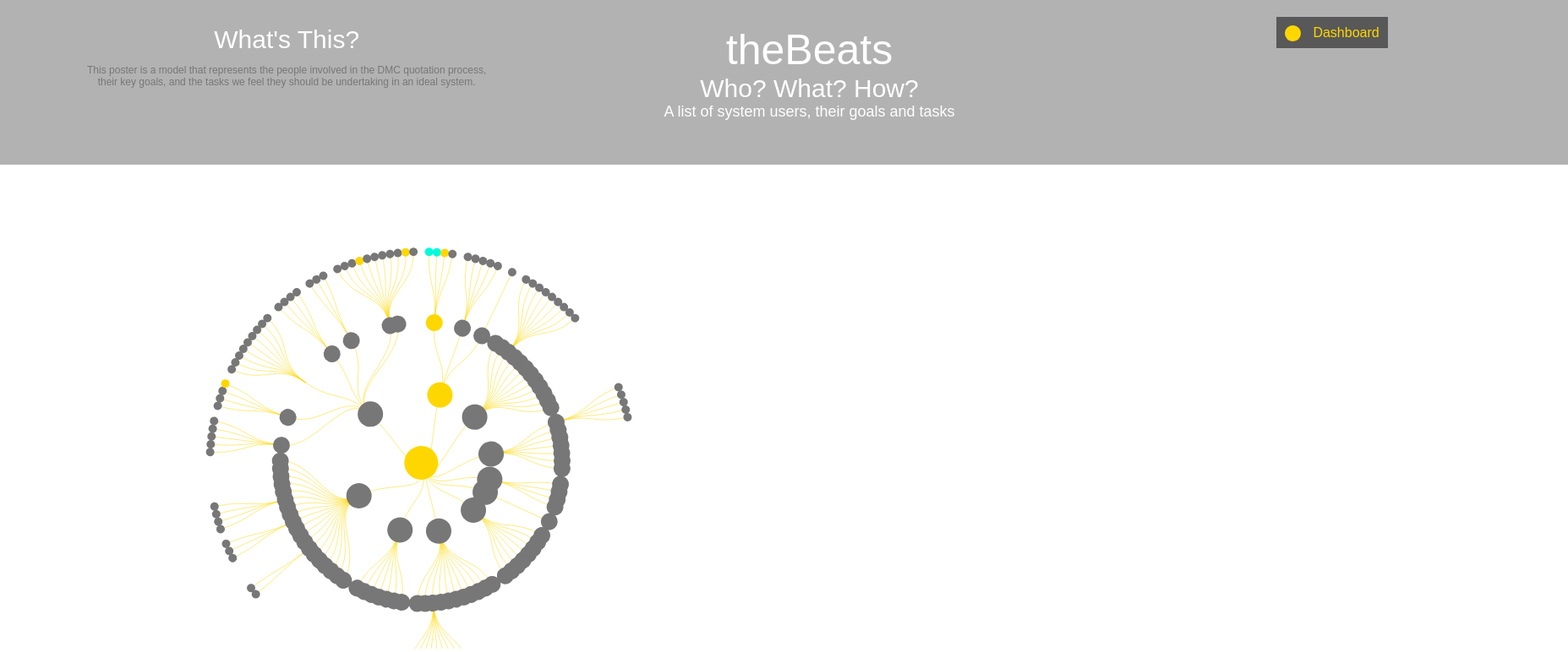
D3 v3 page, settled after 480 driven frames (8 s of simulated time); the page loaded 1 data file(s).


// ── d3tree.js
/*Copyright (c) 2013-2016, Rob Schmuecker
All rights reserved.

Redistribution and use in source and binary forms, with or without
modification, are permitted provided that the following conditions are met:

* Redistributions of source code must retain the above copyright notice, this
  list of conditions and the following disclaimer.

* Redistributions in binary form must reproduce the above copyright notice,
  this list of conditions and the following disclaimer in the documentation
  and/or other materials provided with the distribution.

* The name Rob Schmuecker may not be used to endorse or promote products
  derived from this software without specific prior written permission.

THIS SOFTWARE IS PROVIDED BY THE COPYRIGHT HOLDERS AND CONTRIBUTORS "AS IS"
AND ANY EXPRESS OR IMPLIED WARRANTIES, INCLUDING, BUT NOT LIMITED TO, THE
IMPLIED WARRANTIES OF MERCHANTABILITY AND FITNESS FOR A PARTICULAR PURPOSE ARE
DISCLAIMED. IN NO EVENT SHALL MICHAEL BOSTOCK BE LIABLE FOR ANY DIRECT,
INDIRECT, INCIDENTAL, SPECIAL, EXEMPLARY, OR CONSEQUENTIAL DAMAGES (INCLUDING,
BUT NOT LIMITED TO, PROCUREMENT OF SUBSTITUTE GOODS OR SERVICES; LOSS OF USE,
DATA, OR PROFITS; OR BUSINESS INTERRUPTION) HOWEVER CAUSED AND ON ANY THEORY
OF LIABILITY, WHETHER IN CONTRACT, STRICT LIABILITY, OR TORT (INCLUDING
NEGLIGENCE OR OTHERWISE) ARISING IN ANY WAY OUT OF THE USE OF THIS SOFTWARE,
EVEN IF ADVISED OF THE POSSIBILITY OF SUCH DAMAGE.*/


// Get JSON data
treeJSON = d3.json("flare.json", function(error, treeData) {

console.log(treeData);
 var ckb = $("#dashBoardView").is(':checked');
 changeDashboardOption();
$('#dashBoardView').change(function () {
    ckb = $("#dashBoardView").is(':checked');
   changeDashboardOption();
 });

function changeDashboardOption(){

    $("#tree-container").html('');
if(!ckb){
    // Calculate total nodes, max label length
    var totalNodes = 0;
    var maxLabelLength = 0;
    // variables for drag/drop
    var selectedNode = null;
    var draggingNode = null;
    // panning variables
    var panSpeed = 200;
    var panBoundary = 20; // Within 20px from edges will pan when dragging.
    // Misc. variables
    var i = 0;
    var duration = 750;
    var root;

    // size of the diagram
    var viewerWidth = $(document).width();
    var viewerHeight = $(document).height();

    var tree = d3.layout.tree()
        .size([viewerHeight, viewerWidth]);

    // define a d3 diagonal projection for use by the node paths later on.
    var diagonal = d3.svg.diagonal()
        .projection(function(d) {

            return [d.y, d.x];
        });

    // A recursive helper function for performing some setup by walking through all nodes

    function visit(parent, visitFn, childrenFn) {
        if (!parent) return;

        visitFn(parent);

        var children = childrenFn(parent);
        if (children) {
            var count = children.length;
            for (var i = 0; i < count; i++) {
                visit(children[i], visitFn, childrenFn);
            }
        }
    }

    // Call visit function to establish maxLabelLength
    visit(treeData, function(d) {

        totalNodes++;
        maxLabelLength = Math.max(d.name.length, maxLabelLength);

    }, function(d) {

        return d.children && d.children.length > 0 ? d.children : null;
    });


    // sort the tree according to the node names

    function sortTree() {
        tree.sort(function(a, b) {
            return b.name.toLowerCase() < a.name.toLowerCase() ? 1 : -1;
        });
    }
    // Sort the tree initially incase the JSON isn't in a sorted order.
    sortTree();

    // TODO: Pan function, can be better implemented.

    function pan(domNode, direction) {
        var speed = panSpeed;
        if (panTimer) {
            clearTimeout(panTimer);
            translateCoords = d3.transform(svgGroup.attr("transform"));
            if (direction == 'left' || direction == 'right') {
                translateX = direction == 'left' ? translateCoords.translate[0] + speed : translateCoords.translate[0] - speed;
                translateY = translateCoords.translate[1];
            } else if (direction == 'up' || direction == 'down') {
                translateX = translateCoords.translate[0];
                translateY = direction == 'up' ? translateCoords.translate[1] + speed : translateCoords.translate[1] - speed;
            }
            scaleX = translateCoords.scale[0];
            scaleY = translateCoords.scale[1];
            scale = zoomListener.scale();
            svgGroup.transition().attr("transform", "translate(" + translateX + "," + translateY + ")scale(" + scale + ")");
            d3.select(domNode).select('g.node').attr("transform", "translate(" + translateX + "," + translateY + ")");
            zoomListener.scale(zoomListener.scale());
            zoomListener.translate([translateX, translateY]);
            panTimer = setTimeout(function() {
                pan(domNode, speed, direction);
            }, 50);
        }
    }

    // Define the zoom function for the zoomable tree

    function zoom() {
        svgGroup.attr("transform", "translate(" + d3.event.translate + ")scale(" + d3.event.scale + ")");
    }


    // define the zoomListener which calls the zoom function on the "zoom" event constrained within the scaleExtents
    var zoomListener = d3.behavior.zoom().scaleExtent([0.1, 3]).on("zoom", zoom);

    function initiateDrag(d, domNode) {

        draggingNode = d;
        d3.select(domNode).select('.ghostCircle').attr('pointer-events', 'none');
        d3.selectAll('.ghostCircle').attr('class', 'ghostCircle show');
        d3.select(domNode).attr('class', 'node activeDrag');

        svgGroup.selectAll("g.node").sort(function(a, b) { // select the parent and sort the path's
            if (a.id != draggingNode.id) return 1; // a is not the hovered element, send "a" to the back
            else return -1; // a is the hovered element, bring "a" to the front
        });
        // if nodes has children, remove the links and nodes
        if (nodes.length > 1) {
            // remove link paths
            links = tree.links(nodes);
            nodePaths = svgGroup.selectAll("path.link")
                .data(links, function(d) {
                    return d.target.id;
                }).remove();
            // remove child nodes
            nodesExit = svgGroup.selectAll("g.node")
                .data(nodes, function(d) {
                    return d.id;
                }).filter(function(d, i) {
                    if (d.id == draggingNode.id) {
                        return false;
                    }
                    return true;
                }).remove();
        }

        // remove parent link
        parentLink = tree.links(tree.nodes(draggingNode.parent));
        svgGroup.selectAll('path.link').filter(function(d, i) {
            if (d.target.id == draggingNode.id) {
                return true;
            }
            return false;
        }).remove();

        dragStarted = null;
    }

    // define the baseSvg, attaching a class for styling and the zoomListener
    var baseSvg = d3.select("#tree-container").append("svg")
        .attr("width", viewerWidth)
        .attr("height", viewerHeight)
        .attr("class", "overlay")
        .call(zoomListener);


    // Define the drag listeners for drag/drop behaviour of nodes.
    dragListener = d3.behavior.drag()
        .on("dragstart", function(d) {

            if (d == root) {
                return;
            }
            dragStarted = true;
            nodes = tree.nodes(d);
            d3.event.sourceEvent.stopPropagation();
            // it's important that we suppress the mouseover event on the node being dragged. Otherwise it will absorb the mouseover event and the underlying node will not detect it d3.select(this).attr('pointer-events', 'none');
        })
        .on("drag", function(d) {
            if (d == root) {
                return;
            }
            if (dragStarted) {
                domNode = this;
                initiateDrag(d, domNode);
            }

            // get coords of mouseEvent relative to svg container to allow for panning
            relCoords = d3.mouse($('svg').get(0));
            if (relCoords[0] < panBoundary) {
                panTimer = true;
                pan(this, 'left');
            } else if (relCoords[0] > ($('svg').width() - panBoundary)) {

                panTimer = true;
                pan(this, 'right');
            } else if (relCoords[1] < panBoundary) {
                panTimer = true;
                pan(this, 'up');
            } else if (relCoords[1] > ($('svg').height() - panBoundary)) {
                panTimer = true;
                pan(this, 'down');
            } else {
                try {
                    clearTimeout(panTimer);
                } catch (e) {

                }
            }

            d.x0 += d3.event.dy;
            d.y0 += d3.event.dx;
            var node = d3.select(this);
            node.attr("transform", "translate(" + d.y0 + "," + d.x0 + ")");
            updateTempConnector();
        }).on("dragend", function(d) {
            if (d == root) {
                return;
            }
            domNode = this;
            if (selectedNode) {
                // now remove the element from the parent, and insert it into the new elements children
                var index = draggingNode.parent.children.indexOf(draggingNode);
                if (index > -1) {
                    draggingNode.parent.children.splice(index, 1);
                }
                if (typeof selectedNode.children !== 'undefined' || typeof selectedNode._children !== 'undefined') {
                    if (typeof selectedNode.children !== 'undefined') {
                        selectedNode.children.push(draggingNode);
                    } else {
                        selectedNode._children.push(draggingNode);
                    }
                } else {
                    selectedNode.children = [];
                    selectedNode.children.push(draggingNode);
                }
                // Make sure that the node being added to is expanded so user can see added node is correctly moved
                expand(selectedNode);
                sortTree();
                endDrag();
            } else {
                endDrag();
            }
        });

    function endDrag() {
        selectedNode = null;
        d3.selectAll('.ghostCircle').attr('class', 'ghostCircle');
        d3.select(domNode).attr('class', 'node');
        // now restore the mouseover event or we won't be able to drag a 2nd time
        d3.select(domNode).select('.ghostCircle').attr('pointer-events', '');
        updateTempConnector();
        if (draggingNode !== null) {
            update(root);
            centerNode(draggingNode);
            draggingNode = null;
        }
    }

    // Helper functions for collapsing and expanding nodes.

    function collapse(d) {
        if (d.children) {
            d._children = d.children;
            d._children.forEach(collapse);
            d.children = null;
        }
    }

    function expand(d) {
        if (d._children) {
            d.children = d._children;
            d.children.forEach(expand);
            d._children = null;
        }
    }

    var overCircle = function(d) {
        selectedNode = d;
        updateTempConnector();
    };
    var outCircle = function(d) {
        selectedNode = null;
        updateTempConnector();
    };

    // Function to update the temporary connector indicating dragging affiliation
    var updateTempConnector = function() {
        var data = [];
        if (draggingNode !== null && selectedNode !== null) {
            // have to flip the source coordinates since we did this for the existing connectors on the original tree
            data = [{
                source: {
                    x: selectedNode.y0,
                    y: selectedNode.x0
                },
                target: {
                    x: draggingNode.y0,
                    y: draggingNode.x0
                }
            }];
        }
        var link = svgGroup.selectAll(".templink").data(data);

        link.enter().append("path")
            .attr("class", "templink")
            .attr("d", d3.svg.diagonal())
            .attr('pointer-events', 'none');

        link.attr("d", d3.svg.diagonal());

        link.exit().remove();
    };

    // Function to center node when clicked/dropped so node doesn't get lost when collapsing/moving with large amount of children.

    function centerNode(source) {
        scale = zoomListener.scale();
        x = -source.y0;
        y = -source.x0;
        x = x * scale + viewerWidth / 2;
        y = y * scale + viewerHeight / 2;
        d3.select('g').transition()
            .duration(duration)
            .attr("transform", "translate(" + x + "," + y + ")scale(" + scale + ")");
        zoomListener.scale(scale);
        zoomListener.translate([x, y]);
    }

    // Toggle children function

    function toggleChildren(d) {
        if (d.children) {
            d._children = d.children;
            d.children = null;
        } else if (d._children) {
            d.children = d._children;
            d._children = null;
        }
        return d;
    }

    // Toggle children on click.

    function click(d) {
        if (d3.event.defaultPrevented) return; // click suppressed
        d = toggleChildren(d);
        update(d);
        centerNode(d);
    }

    function update(source) {
        // Compute the new height, function counts total children of root node and sets tree height accordingly.
        // This prevents the layout looking squashed when new nodes are made visible or looking sparse when nodes are removed
        // This makes the layout more consistent.
        var levelWidth = [1];
        var childCount = function(level, n) {

            if (n.children && n.children.length > 0) {
                if (levelWidth.length <= level + 1) levelWidth.push(0);

                levelWidth[level + 1] += n.children.length;
                n.children.forEach(function(d) {

                    childCount(level + 1, d);
                });
            }
        };
        childCount(0, root);
        var newHeight = d3.max(levelWidth) * 30; // 25 pixels per line  
        tree = tree.size([newHeight, viewerWidth]);

        // Compute the new tree layout.
        var nodes = tree.nodes(root).reverse(),
            links = tree.links(nodes);

        // Set widths between levels based on maxLabelLength.
        nodes.forEach(function(d) {

            d.y = (d.depth * (maxLabelLength * 4)); //maxLabelLength * 10px
            // alternatively to keep a fixed scale one can set a fixed depth per level
            // Normalize for fixed-depth by commenting out below line
            // d.y = (d.depth * 500); //500px per level.
        });

        // Update the nodes…
        node = svgGroup.selectAll("g.node")
            .data(nodes, function(d) {
                return d.id || (d.id = ++i);
            });

        // Enter any new nodes at the parent's previous position.
        var nodeEnter = node.enter().append("g")
            .call(dragListener)
            .attr("class", "node")
            .attr("transform", function(d) {
                return "translate(" + source.y0 + "," + source.x0 + ")";
            })
            .on('click', click);

        nodeEnter.append("circle")
            .attr('class', 'nodeCircle')
            .attr("r", 0)
            .style("fill", function(d) {
                 if(d.goodness == 1)
                    return "#00fcda";
                if(d.goodness >0 && d.goodness <1)
                    return "gold";
                else
                    return "#777";
            });
      
        nodeEnter.append("circle")
            .attr('class', 'nodeCircle')
            .attr("r", 0)
            .style("stroke", function(d) {
                if(d.goodness == 1)
                    return "#00fcda";
                if(d.goodness >0 && d.goodness <1)
                    return "gold";
                else
                    return "#777";
            });


        nodeEnter.append("text")
            .attr("x", function(d) {
                
                return d.children || d._children ? -10 : 10;
            })
            .attr("dy", ".35em")
            .attr('class', 'nodeText')
            .attr("text-anchor", function(d) {

                return d.children || d._children ? "end" : "start";
            })
            .text(function(d) {

                console.log(d.depth);

                return d.name;
            })
            .style("font-size", function(d) {
                if(d.depth == 0)
                    return "100px";
                else if(d.depth == 1)
                    return "50px";
                else if(d.depth == 2)
                    return "18px";
                else
                    return "12px";
            });
           

        // phantom node to give us mouseover in a radius around it
        nodeEnter.append("circle")
            .attr('class', 'ghostCircle')
            .attr("r", 30)
            .attr("opacity", 0.2) // change this to zero to hide the target area
        .style("fill", "red")
            .attr('pointer-events', 'mouseover')
            .on("mouseover", function(node) {
                overCircle(node);
            })
            .on("mouseout", function(node) {
                outCircle(node);
            });

        // Update the text to reflect whether node has children or not.
        node.select('text')
            .attr("x", function(d) {

                return d.children || d._children ? -10 : 10;
            })
            .attr("text-anchor", function(d) {

                return d.children || d._children ? "end" : "start";
            })
            .text(function(d) {

                return d.name;
            });

        // Change the circle fill depending on whether it has children and is collapsed
        node.select("circle.nodeCircle")
            .attr("r", 4.5)
            .style("fill", function(d) {
              if(d.goodness == 1)
                    return "#00fcda";
                if(d.goodness >0 && d.goodness <1)
                    return "gold";
                else
                    return "#777";
            });
      
        node.select("circle.nodeCircle")
            .attr("r", 4.5)
            .style("stroke", function(d) {
             if(d.goodness == 1)
                    return "#00fcda";
                if(d.goodness >0 && d.goodness <1)
                    return "gold";
                else
                    return "#777";
                
            });

        // Transition nodes to their new position.
        var nodeUpdate = node.transition()
            .duration(duration)
            .attr("transform", function(d) {

                return "translate(" + d.y + "," + d.x + ")";
            });

        // Fade the text in
        nodeUpdate.select("text")
            .style("fill-opacity", 1);

        // Transition exiting nodes to the parent's new position.
        var nodeExit = node.exit().transition()
            .duration(duration)
            .attr("transform", function(d) {

                return "translate(" + source.y + "," + source.x + ")";
            })
            .remove();

        nodeExit.select("circle")
            .attr("r", 0);

        nodeExit.select("text")
            .style("fill-opacity", 0);

        // Update the links…
        var link = svgGroup.selectAll("path.link")
            .data(links, function(d) {

                return d.target.id;
            });

        // Enter any new links at the parent's previous position.
        link.enter().insert("path", "g")
            .attr("class", "link")
            .attr("d", function(d) {

                var o = {
                    x: source.x0,
                    y: source.y0
                };
                return diagonal({
                    source: o,
                    target: o
                });
            });

        // Transition links to their new position.
        link.transition()
            .duration(duration)
            .attr("d", diagonal);

        // Transition exiting nodes to the parent's new position.
        link.exit().transition()
            .duration(duration)
            .attr("d", function(d) {
                var o = {
                    x: source.x,
                    y: source.y
                };
                return diagonal({
                    source: o,
                    target: o
                });
            })
            .remove();

        // Stash the old positions for transition.
        nodes.forEach(function(d) {
            d.x0 = d.x;
            d.y0 = d.y;
        });
    }

    // Append a group which holds all nodes and which the zoom Listener can act upon.
    var svgGroup = baseSvg.append("g");

    // Define the root
    root = treeData;
    root.x0 = viewerHeight / 2;
    root.y0 = 0;

    // Layout the tree initially and center on the root node.
    update(root);
    centerNode(root);
}else{


    var root; //store data in a variable accessible by all functions


//Radial Tree layout//
var diameter = 500;
var radialTree = d3.layout.tree()
    .size([360, diameter / 2 ])
    .separation(function(a, b) { return (a.parent == b.parent ? 1 : 2) / a.depth; });
var radialDiagonal = d3.svg.diagonal.radial()
    .projection(function(d) { return [d.y, d.x / 180 * Math.PI]; });

var width = 500,
    height = 500;
      // size of the diagram
    var viewerWidth = $(document).width();
    var viewerHeight = $(document).height();


function transitionToRadialTree() {
  var nodes = radialTree.nodes(root), //recalculate layout
      links = radialTree.links(nodes);
    
    svg.transition().duration(1500)
       .attr("transform", "translate(" + (viewerWidth/3 - 120)
                 + "," + (viewerHeight - 220) + ")");
             //set appropriate translation (origin in middle of svg)
    
    link.data(links, function(d){
              return d.source.name + d.target.name;})
      .transition().duration(1500)
      .attr("d", radialDiagonal); //get the new radial path

  node.data(nodes, function(d){
              return d.name ;})
      .transition().duration(1500)
      .attr("transform", function(d) { return "rotate(" + (d.x - 90) + ")translate(" + d.y + ")"; });
 









  node.select("circle")
      .transition().duration(1500)
      .attr("r", function(d){  
                console.log(d.depth);
var x = 5;
                if(d.depth == 0)
                    return 4*x;
                else if(d.depth == 1)
                    return 3*x;
                else if(d.depth == 2)
                    return 2*x;
                else  if(d.depth == 3)
                    return x;
                else 
                    return x/2;
             });

        root.x0 = viewerHeight / 2;
    root.y0 = 0;

  node.select("text")
      .transition().duration(1500)
      .attr("dy", ".31em")
      .attr("text-anchor", function(d) { return d.x < 180 ? "start" : "end"; })
      .attr("transform", function(d) { return d.x < 180 ? "translate(8)" : "rotate(180)translate(-8)"; });
};





    var cluster = d3.layout.cluster()
        .size([viewerHeight, viewerWidth]);


var diagonal = d3.svg.diagonal()
    .projection(function (d) {
    return [d.y, d.x];
});



var svg = d3.select("#tree-container").append("svg")
    .attr("width", viewerWidth)
    .attr("height", viewerHeight)
    .attr("class", "overlay")
    .append("g")
    .attr("transform", "translate(40,0)");


    

    root = treeData, //root is now global
        nodes = cluster.nodes(root),
        links = cluster.links(nodes);

       

    var link = svg.selectAll(".link")
        .data(links)
       .enter()
        .append("path")
        .attr("class", "link")
        .attr("d", diagonal);

    var node = svg.selectAll(".node")
        .data(nodes)
       .enter()
        .append("g")
        .attr("class", "node")
        .attr("transform", function (d) {
        return "translate(" + d.y + "," + d.x + ")";
    })  
    .on("mouseover", function(d) {
      var g = d3.select(this); // The node
      // The class is used to remove the additional text later
      var info = g.append('text')
        .attr("class", "hover")
        .attr('transform', function(d){ 
            console.log(d.x);
            console.log(d.y);
            return "rotate(" + (d.x - 90) + ")translate(" + d.y + ")rotate(" + (-d.x + 90) + ")";
        })
        .text(d.name);
  })
  .on("mouseout", function() {
      // Remove the info text on mouse out.
      d3.select(this).select('text.hover').remove();
  });



          node.append("circle")
            .attr('class', 'nodeCircle')
            .attr("r",  function(d){  
                console.log(d.depth);
var x = 5;
                if(d.depth == 0)
                    return 4*x;
                else if(d.depth == 1)
                    return 3*x;
                else if(d.depth == 2)
                    return 2*x;
                else  if(d.depth == 3)
                    return x;
                else 
                    return x/2;
             })
            .style("fill", function(d) {
                 if(d.goodness == 1)
                    return "#00fcda";
                if(d.goodness >0 && d.goodness <1)
                    return "gold";
                else
                    return "#777";
            });


     node.append("circle")
            .attr("r",  0)
            .style("stroke", function(d) {
                if(d.goodness == 1)
                    return "#00fcda";
                if(d.goodness >0 && d.goodness <1)
                    return "gold";
                else
                    return "#777";
            });


    node.append("text")
        .attr("dx", function (d) { return d.children ? -8 : 8; })
        .attr("dy", 3)
        .style("text-anchor", function (d) { return d.children ? "end" : "start"; })
        .text(function (d) { return ''; });
transitionToRadialTree();
}
}
});


### data: flare.json
{
 "name": "flare",
 "goodness": 0.2,
 "children": [
  {
   "name": "analytics",
   "goodness": 0.2,
   "children": [
    "{... 3 keys}",
    "{... 2 keys}",
    "{... 2 keys}"
   ]
  },
  {
   "name": "animate",
   "children": [
    "{... 2 keys}",
    "{... 2 keys}",
    "{... 2 keys}",
    "{... 2 keys}",
    "{... 2 keys}",
    "{... 2 keys}",
    "{... 2 keys}",
    "{... 2 keys}",
    "... 4 more items"
   ]
  },
  {
   "name": "data",
   "children": [
    "{... 2 keys}",
    "{... 2 keys}",
    "{... 2 keys}",
    "{... 2 keys}",
    "{... 2 keys}",
    "{... 2 keys}",
    "{... 2 keys}"
   ]
  },
  {
   "name": "display",
   "children": [
    "{... 2 keys}",
    "{... 2 keys}",
    "{... 2 keys}",
    "{... 2 keys}"
   ]
  },
  {
   "name": "flex",
   "children": [
    "{... 2 keys}"
   ]
  },
  {
   "name": "physics",
   "children": [
    "{... 2 keys}",
    "{... 2 keys}",
    "{... 2 keys}",
    "{... 2 keys}",
    "{... 2 keys}",
    "{... 2 keys}",
    "{... 2 keys}",
    "{... 2 keys}"
   ]
  },
  {
   "name": "query",
   "children": [
    "{... 2 keys}",
    "{... 2 keys}",
    "{... 2 keys}",
    "{... 2 keys}",
    "{... 2 keys}",
    "{... 2 keys}",
    "{... 2 keys}",
    "{... 2 keys}",
    "... 3 more items"
   ]
  },
  {
   "name": "scale",
   "children": [
    "{... 2 keys}",
    "{... 2 keys}",
    "{... 2 keys}",
    "{... 2 keys}",
    "{... 2 keys}",
    "{... 2 keys}",
    "{... 2 keys}"
   ]
  },
  "... 2 more items"
 ]
}